Run: headless pygame with SDL's dummy video driver; simulated clock (each Clock.tick advances the game by its frame time, no real sleeping); random seed 0; keys injected as events and as key.get_pressed() state; no mouse input.
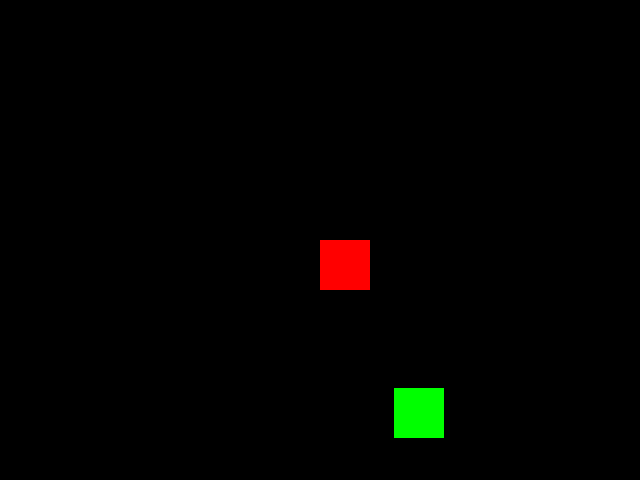
Frame 1 of 3 · flips 1–60 · no input
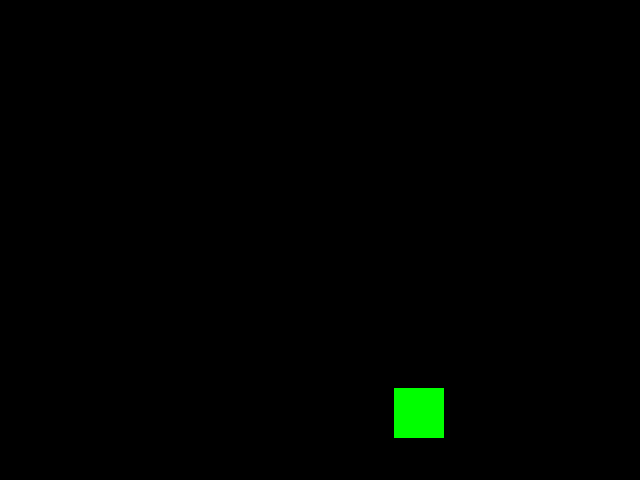
Frame 2 of 3 · flips 61–180 · tapped SPACE, RETURN · held RIGHT (→), D
Frame 3 of 3 · flips 181–300 · held DOWN (↓), S · screen unchanged from frame 2, image omitted

The pygame program that drew these frames:

import pygame
import sys # TO USE sys IMPORT IT 
import random # TO USE random IMPORT IT

# Game Constants
SCREEN_WIDTH = 640 # USE CAPITAL LETTER FOR THE CONSTANTS
SCREEN_HEIGHT = 480 # THAT DO NOT CHANGE THROUGHT THE PROGRAM EXECUTION
PLAYER_SIZE = 50
ENEMY_SIZE = 50

# Game Settings
player_pos = [SCREEN_WIDTH/2, SCREEN_HEIGHT/2]
enemy_pos = [random.randint(0, SCREEN_WIDTH), random.randint(0, SCREEN_HEIGHT)]
running = True # variable for declaring the state of the game 

# Pygame initialize
pygame.init()
screen = pygame.display.set_mode((SCREEN_WIDTH, SCREEN_HEIGHT))

# Game loop
while running:
    # Event handling
    for event in pygame.event.get():
        if event.type == pygame.QUIT:
            pygame.quit()
            sys.exit()

    # Player movement
    keys = pygame.key.get_pressed()
    if keys[pygame.K_UP]:
        player_pos[1] -= 5
    if keys[pygame.K_DOWN]:
        player_pos[1] += 5
    if keys[pygame.K_LEFT]:
        player_pos[0] -= 5
    if keys[pygame.K_RIGHT]:
        player_pos[0] += 5

    # Collision detection
    if (player_pos[0] < enemy_pos[0] + ENEMY_SIZE and
        player_pos[0] + PLAYER_SIZE > enemy_pos[0] and
        player_pos[1] < enemy_pos[1] + ENEMY_SIZE and
        player_pos[1] + PLAYER_SIZE > enemy_pos[1]):
        running = False # terminate the loop and end the game
        print("GAME OVER!")

    # Screen update
    screen.fill((0, 0, 0))
    pygame.draw.rect(screen, (255, 0, 0), (player_pos[0], player_pos[1], PLAYER_SIZE, PLAYER_SIZE))
    pygame.draw.rect(screen, (0, 255, 0), (enemy_pos[0], enemy_pos[1], ENEMY_SIZE, ENEMY_SIZE))
    pygame.display.flip()
    pygame.time.Clock().tick(60)
